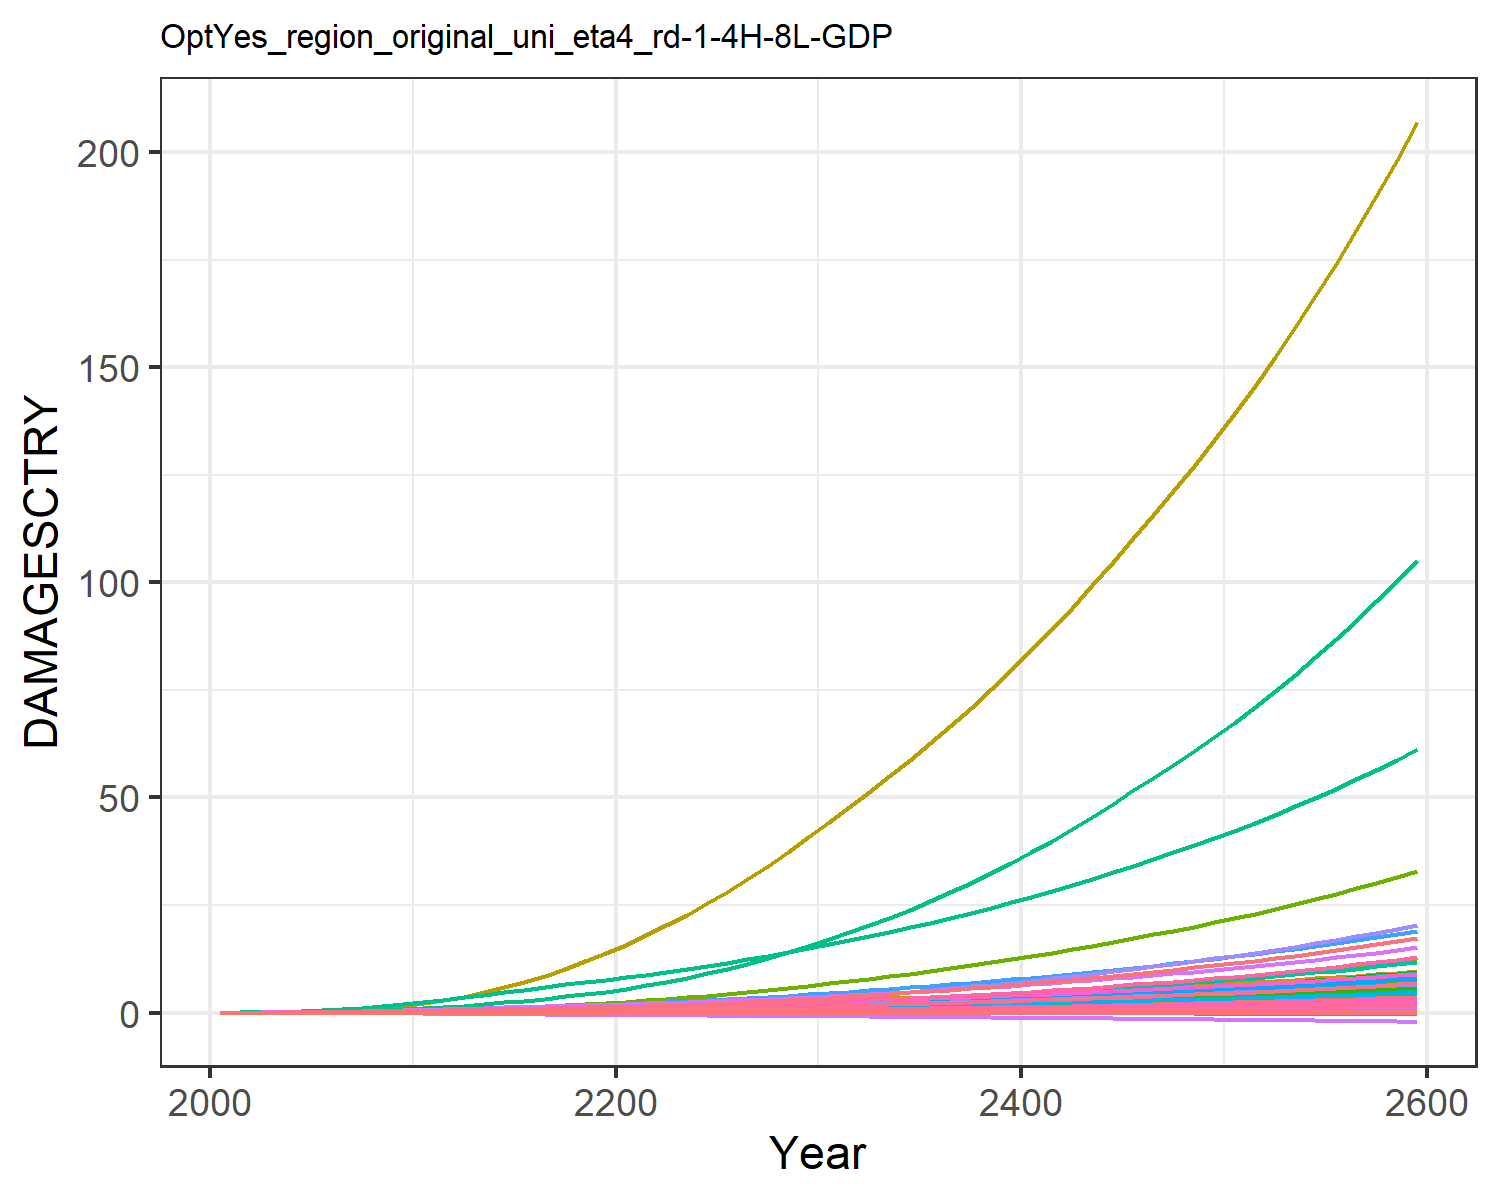

Data behind this chart, as committed beside it:
9.31785260838142e-6, 0.0003608619853795658, 1.0946381900809916e-5, 0.004765314077660638, 0.0018665133772867214, -2.8555077691104798e-5, 0.004069308976660987, -0.0011605177616461034, 7.170073115505463e-5, 1.2427679935976366e-5, -0.0006685173286926385, 7.403306069728318e-5, 0.00010175885351298185, 0.0019734179289593685, -3.319763079162955e-5, 0.0005294688058474064, 6.76897506562309e-5, -2.951047924832515e-5, -0.00022142116662110482, 1.7791280022773245e-5, 0.00014844423762505837, 0.013735724312249, 3.315999472221272e-5, 0.000124818396085883
2.168433191671202e-5, 0.0008694, 2.1634986937349208e-5, 0.009605, 0.003498, -4.5502052425847e-5, 0.008096, -0.001716, 0.0001236, 2.8088925791745816e-5, -0.0009383, 0.0001674, 0.0002286, 0.003744, -4.860173315555991e-5, 0.001055, 0.0001229, -4.603260274038859e-5, -0.0003595, 3.283823265020875e-5, 0.0002829, 0.02567, 6.0304533249430226e-5, 0.0002349
5.5977296091654304e-5, 0.00196, 4.1693016599928214e-5, 0.01834, 0.00646, -7.823860771772809e-5, 0.01324, -0.00267, 0.000236, 6.288461547100087e-5, -0.001403, 0.0003675, 0.0005075, 0.007761, -7.265306573961857e-5, 0.002006, 0.000218, -7.696777106769962e-5, -0.000632, 5.933909778363315e-5, 0.0005319, 0.04704, 0.0001071, 0.0004826
0.0001261, 0.004034, 7.448807595316164e-5, 0.032, 0.01098, -0.0001232, 0.02043, -0.00385, 0.0004125, 0.0001279, -0.001925, 0.0007367, 0.001023, 0.01467, -9.535767482160378e-5, 0.003485, 0.0003571, -0.0001175, -0.001015, 9.85908028001332e-5, 0.0009162, 0.07906, 0.0001756, 0.0009043
0.0002503, 0.007538, 0.0001229, 0.05138, 0.01719, -0.0001799, 0.02942, -0.00522, 0.0006664, 0.0002362, -0.002466, 0.001345, 0.001872, 0.02531, -0.0001093, 0.005575, 0.0005405, -0.0001659, -0.001508, 0.0001509, 0.001448, 0.1222, 0.0002657, 0.001546
0.0004415, 0.01259, 0.0001891, 0.0758, 0.02497, -0.0002461, 0.03984, -0.006676, 0.001004, 0.0003895, -0.002957, 0.002198, 0.00306, 0.03979, -0.0001064, 0.008197, 0.0007616, -0.0002189, -0.002097, 0.0002144, 0.002118, 0.175, 0.0003743, 0.002411
0.0007133, 0.01932, 0.000275, 0.1056, 0.03443, -0.0003205, 0.05149, -0.00816, 0.001431, 0.0005901, -0.003364, 0.003308, 0.004599, 0.05846, -8.045400571532453e-5, 0.01138, 0.001022, -0.0002741, -0.002772, 0.0002896, 0.002934, 0.238, 0.0005018, 0.003514
0.001086, 0.0284, 0.0003818, 0.142, 0.0457, -0.0004011, 0.06454, -0.009664, 0.001949, 0.0008558, -0.00368, 0.004774, 0.00662, 0.0823, -2.66999118410283e-5, 0.01527, 0.001324, -0.0003294, -0.003521, 0.0003773, 0.003909, 0.3118, 0.0006496, 0.004908
0.001576, 0.04028, 0.0005096, 0.1857, 0.05874, -0.0004861, 0.07889, -0.01116, 0.002555, 0.001196, -0.003895, 0.006652, 0.009189, 0.1118, 5.761668384503417e-5, 0.0199, 0.001665, -0.0003826, -0.004326, 0.0004767, 0.005039, 0.396, 0.0008165, 0.006615
0.002192, 0.05543, 0.0006575, 0.2369, 0.07348, -0.0005738, 0.0944, -0.01262, 0.00324, 0.001619, -0.004007, 0.008995, 0.01236, 0.1473, 0.000173, 0.02531, 0.002043, -0.0004322, -0.005174, 0.000587, 0.006316, 0.4901, 0.001001, 0.008648
0.002916, 0.07277, 0.0008429, 0.2901, 0.08987, -0.0006737, 0.1141, -0.01424, 0.004061, 0.002075, -0.004056, 0.01156, 0.01575, 0.1877, 0.0003229, 0.03088, 0.002457, -0.000485, -0.00615, 0.000708, 0.007736, 0.5939, 0.001203, 0.01092
0.003721, 0.09073, 0.001068, 0.34, 0.1074, -0.0007884, 0.1378, -0.01605, 0.005024, 0.002519, -0.004072, 0.0141, 0.01904, 0.232, 0.0005048, 0.03605, 0.002893, -0.0005438, -0.007277, 0.0008356, 0.009246, 0.7041, 0.001415, 0.01336
0.004569, 0.1102, 0.001325, 0.3944, 0.1265, -0.0009125, 0.165, -0.018, 0.006088, 0.002982, -0.004057, 0.01678, 0.02246, 0.2784, 0.0007122, 0.04166, 0.003368, -0.000605, -0.008501, 0.0009746, 0.01089, 0.8246, 0.001647, 0.01587
0.005461, 0.1312, 0.001603, 0.4483, 0.1456, -0.001039, 0.194, -0.01988, 0.007186, 0.003454, -0.003979, 0.01959, 0.02594, 0.3283, 0.0009298, 0.04716, 0.003839, -0.0006656, -0.00975, 0.001112, 0.01253, 0.9451, 0.001876, 0.0185
0.006364, 0.1534, 0.001896, 0.501, 0.1642, -0.001167, 0.2246, -0.02173, 0.008286, 0.003923, -0.003885, 0.02246, 0.0294, 0.3808, 0.001143, 0.0525, 0.0043, -0.0007283, -0.01102, 0.001247, 0.01413, 1.064, 0.002101, 0.02118
0.007242, 0.1765, 0.002199, 0.552, 0.1822, -0.001299, 0.2569, -0.02356, 0.009361, 0.004377, -0.003812, 0.02534, 0.03276, 0.435, 0.001339, 0.0576, 0.004746, -0.0007957, -0.0123, 0.001377, 0.01565, 1.18, 0.002318, 0.02387
0.008072, 0.2002, 0.00251, 0.6011, 0.1992, -0.001433, 0.2907, -0.02538, 0.01039, 0.004807, -0.003781, 0.02818, 0.03597, 0.4903, 0.001508, 0.06245, 0.005172, -0.0008698, -0.01359, 0.001501, 0.01709, 1.291, 0.002526, 0.0265
0.008801, 0.2239, 0.002819, 0.6468, 0.2146, -0.001569, 0.3256, -0.02719, 0.01133, 0.005195, -0.003839, 0.0309, 0.03888, 0.5452, 0.001627, 0.0669, 0.005565, -0.000954, -0.01487, 0.001615, 0.01836, 1.395, 0.002718, 0.02899
0.009394, 0.2472, 0.00312, 0.6883, 0.228, -0.001707, 0.3613, -0.02897, 0.01215, 0.00553, -0.004001, 0.03343, 0.04144, 0.5984, 0.001685, 0.07086, 0.005916, -0.00105, -0.01612, 0.001716, 0.01945, 1.488, 0.00289, 0.03126
0.009894, 0.2702, 0.00342, 0.7273, 0.2401, -0.001846, 0.3983, -0.03075, 0.01287, 0.005826, -0.004224, 0.03584, 0.04373, 0.6513, 0.001699, 0.07452, 0.00624, -0.001153, -0.01736, 0.001809, 0.02041, 1.575, 0.003049, 0.03339
0.01039, 0.2949, 0.00373, 0.7688, 0.2525, -0.001989, 0.4371, -0.03255, 0.01357, 0.006129, -0.004472, 0.03837, 0.04608, 0.7084, 0.001689, 0.07839, 0.006577, -0.001264, -0.01862, 0.001904, 0.02139, 1.667, 0.003214, 0.0356
0.01091, 0.3222, 0.004059, 0.8152, 0.2661, -0.002139, 0.4779, -0.03439, 0.01426, 0.006457, -0.00472, 0.04115, 0.04863, 0.7721, 0.001666, 0.08272, 0.006943, -0.001381, -0.01992, 0.002009, 0.02245, 1.767, 0.003394, 0.038
0.01143, 0.3536, 0.004407, 0.8639, 0.2801, -0.002291, 0.5208, -0.03626, 0.01496, 0.006834, -0.004948, 0.04434, 0.05156, 0.8402, 0.001635, 0.08724, 0.00732, -0.001502, -0.02124, 0.002116, 0.02353, 1.871, 0.003579, 0.04046
0.01197, 0.3875, 0.004773, 0.9148, 0.2946, -0.002445, 0.566, -0.03817, 0.01566, 0.007229, -0.005147, 0.04775, 0.05462, 0.9125, 0.001601, 0.09193, 0.007707, -0.001624, -0.02259, 0.002226, 0.02465, 1.98, 0.003769, 0.04298
0.01251, 0.4237, 0.005161, 0.9679, 0.3097, -0.002603, 0.6135, -0.04011, 0.01638, 0.007637, -0.005311, 0.05133, 0.05779, 0.9892, 0.001569, 0.0968, 0.008105, -0.001748, -0.02396, 0.002339, 0.0258, 2.093, 0.003965, 0.04555
0.01307, 0.462, 0.005571, 1.023, 0.3255, -0.002764, 0.6636, -0.0421, 0.01712, 0.008058, -0.005437, 0.05508, 0.06106, 1.07, 0.00154, 0.1019, 0.008516, -0.001873, -0.02537, 0.002455, 0.02699, 2.212, 0.004166, 0.04818
0.01366, 0.5025, 0.006005, 1.081, 0.342, -0.002929, 0.7166, -0.04416, 0.01789, 0.008494, -0.005525, 0.05901, 0.06443, 1.157, 0.001516, 0.1072, 0.008942, -0.001999, -0.02681, 0.002577, 0.02823, 2.336, 0.004376, 0.05091
0.01427, 0.5451, 0.006464, 1.142, 0.3593, -0.003097, 0.7724, -0.04627, 0.0187, 0.008944, -0.005573, 0.06311, 0.06791, 1.248, 0.001499, 0.1127, 0.009384, -0.002127, -0.02828, 0.002702, 0.02952, 2.467, 0.004592, 0.05371
0.0149, 0.5898, 0.006949, 1.206, 0.3774, -0.003269, 0.8311, -0.04845, 0.01954, 0.009406, -0.005581, 0.06737, 0.07148, 1.345, 0.001487, 0.1185, 0.00984, -0.002256, -0.0298, 0.002832, 0.03087, 2.603, 0.004816, 0.05658
0.01556, 0.6367, 0.00746, 1.272, 0.3962, -0.003446, 0.8927, -0.05069, 0.02041, 0.009883, -0.005549, 0.07181, 0.07516, 1.446, 0.001482, 0.1244, 0.01031, -0.002386, -0.03135, 0.002967, 0.03227, 2.746, 0.005047, 0.05953
0.01622, 0.6846, 0.007983, 1.338, 0.4151, -0.00362, 0.9556, -0.05289, 0.02128, 0.01036, -0.005465, 0.07628, 0.0788, 1.551, 0.001481, 0.1304, 0.01078, -0.002514, -0.03289, 0.0031, 0.03365, 2.889, 0.005276, 0.06245
0.01686, 0.7328, 0.008511, 1.405, 0.4336, -0.00379, 1.018, -0.05501, 0.02213, 0.01082, -0.005336, 0.08074, 0.08237, 1.657, 0.001481, 0.1364, 0.01123, -0.002637, -0.03439, 0.003229, 0.03499, 3.031, 0.005498, 0.06531
0.01751, 0.7823, 0.009056, 1.473, 0.4526, -0.003961, 1.083, -0.05715, 0.02299, 0.01129, -0.005176, 0.08528, 0.08597, 1.767, 0.001487, 0.1425, 0.01169, -0.00276, -0.0359, 0.003359, 0.03636, 3.176, 0.005722, 0.0682
0.01818, 0.8334, 0.009621, 1.543, 0.4721, -0.004134, 1.15, -0.05932, 0.02388, 0.01176, -0.004981, 0.08995, 0.08963, 1.881, 0.001497, 0.1487, 0.01216, -0.002883, -0.03744, 0.003493, 0.03776, 3.325, 0.005951, 0.07113
0.01887, 0.8862, 0.01021, 1.616, 0.4922, -0.004311, 1.219, -0.06154, 0.0248, 0.01225, -0.004751, 0.09474, 0.09336, 1.999, 0.001511, 0.1552, 0.01264, -0.003008, -0.039, 0.003629, 0.03919, 3.48, 0.006185, 0.07412
0.01958, 0.9409, 0.01082, 1.69, 0.5129, -0.004491, 1.291, -0.06381, 0.02573, 0.01274, -0.004488, 0.09968, 0.09716, 2.123, 0.001529, 0.1619, 0.01313, -0.003133, -0.0406, 0.003769, 0.04066, 3.641, 0.006425, 0.07717
0.0203, 0.9975, 0.01146, 1.768, 0.5344, -0.004674, 1.366, -0.06615, 0.0267, 0.01325, -0.00419, 0.1048, 0.101, 2.252, 0.00155, 0.1687, 0.01363, -0.003261, -0.04224, 0.003912, 0.04217, 3.807, 0.006671, 0.08028
0.02104, 1.056, 0.01212, 1.848, 0.5566, -0.004862, 1.444, -0.06854, 0.02769, 0.01376, -0.003857, 0.11, 0.105, 2.387, 0.001574, 0.1758, 0.01414, -0.00339, -0.04391, 0.004059, 0.04373, 3.979, 0.006924, 0.08346
0.0218, 1.117, 0.01281, 1.931, 0.5796, -0.005054, 1.526, -0.071, 0.02871, 0.01429, -0.003488, 0.1154, 0.1091, 2.527, 0.001601, 0.1831, 0.01467, -0.003521, -0.04562, 0.00421, 0.04533, 4.158, 0.007183, 0.0867
0.02257, 1.18, 0.01353, 2.017, 0.6033, -0.00525, 1.611, -0.07352, 0.02975, 0.01483, -0.003083, 0.121, 0.1132, 2.673, 0.001631, 0.1907, 0.01522, -0.003655, -0.04737, 0.004366, 0.04697, 4.343, 0.007449, 0.09002
0.02337, 1.246, 0.01427, 2.106, 0.6278, -0.005452, 1.699, -0.07612, 0.03083, 0.01538, -0.00264, 0.1268, 0.1175, 2.826, 0.001662, 0.1985, 0.01578, -0.003791, -0.04917, 0.004525, 0.04865, 4.535, 0.007722, 0.09342
0.02418, 1.313, 0.01505, 2.198, 0.6532, -0.005658, 1.791, -0.07878, 0.03193, 0.01595, -0.002159, 0.1327, 0.1218, 2.984, 0.001695, 0.2066, 0.01635, -0.003931, -0.05101, 0.004688, 0.05039, 4.735, 0.008002, 0.09689
0.02501, 1.384, 0.01586, 2.294, 0.6794, -0.00587, 1.887, -0.08152, 0.03306, 0.01653, -0.001637, 0.1388, 0.1262, 3.15, 0.00173, 0.2149, 0.01694, -0.004073, -0.0529, 0.004856, 0.05217, 4.942, 0.00829, 0.1004
0.02586, 1.457, 0.01671, 2.392, 0.7065, -0.006087, 1.987, -0.08434, 0.03422, 0.01712, -0.001074, 0.1452, 0.1308, 3.322, 0.001765, 0.2235, 0.01754, -0.004218, -0.05484, 0.005029, 0.05399, 5.157, 0.008586, 0.1041
0.02673, 1.532, 0.01759, 2.495, 0.7345, -0.006309, 2.091, -0.08724, 0.03541, 0.01773, -0.0004681, 0.1517, 0.1354, 3.502, 0.001802, 0.2324, 0.01816, -0.004366, -0.05683, 0.005206, 0.05587, 5.379, 0.00889, 0.1078
0.02762, 1.611, 0.01851, 2.601, 0.7635, -0.006538, 2.2, -0.09022, 0.03664, 0.01835, 0.0001829, 0.1585, 0.1402, 3.689, 0.001839, 0.2416, 0.0188, -0.004518, -0.05887, 0.005388, 0.0578, 5.611, 0.009202, 0.1116
0.02853, 1.687, 0.01939, 2.705, 0.7924, -0.006773, 2.304, -0.09329, 0.03789, 0.01898, 0.0006994, 0.1651, 0.1451, 3.863, 0.001877, 0.2508, 0.01945, -0.004677, -0.06096, 0.005575, 0.05978, 5.837, 0.009522, 0.1155
0.02947, 1.765, 0.02031, 2.814, 0.8222, -0.007014, 2.411, -0.09645, 0.03918, 0.01964, 0.001251, 0.172, 0.1501, 4.045, 0.001915, 0.2603, 0.02013, -0.004839, -0.06312, 0.005767, 0.06181, 6.072, 0.009851, 0.1195
0.03043, 1.847, 0.02126, 2.926, 0.8529, -0.007262, 2.524, -0.09971, 0.04051, 0.02031, 0.001841, 0.1791, 0.1552, 4.234, 0.001954, 0.2701, 0.02082, -0.005006, -0.06533, 0.005965, 0.0639, 6.314, 0.01019, 0.1236
0.03142, 1.931, 0.02225, 3.043, 0.8847, -0.007517, 2.641, -0.1031, 0.04186, 0.021, 0.00247, 0.1865, 0.1605, 4.431, 0.001992, 0.2803, 0.02153, -0.005177, -0.06761, 0.006168, 0.06605, 6.565, 0.01054, 0.1278
0.03243, 2.019, 0.02328, 3.163, 0.9174, -0.007779, 2.762, -0.1065, 0.04326, 0.0217, 0.003139, 0.1941, 0.1659, 4.635, 0.002031, 0.2907, 0.02226, -0.005353, -0.06995, 0.006376, 0.06826, 6.825, 0.0109, 0.1321
0.03346, 2.11, 0.02435, 3.287, 0.9512, -0.008049, 2.889, -0.1101, 0.04469, 0.02243, 0.003851, 0.2019, 0.1715, 4.847, 0.002069, 0.3016, 0.02302, -0.005534, -0.07235, 0.006591, 0.07053, 7.094, 0.01126, 0.1366
0.03452, 2.204, 0.02546, 3.416, 0.9862, -0.008327, 3.021, -0.1138, 0.04616, 0.02317, 0.004608, 0.21, 0.1772, 5.066, 0.002107, 0.3127, 0.02379, -0.00572, -0.07483, 0.006812, 0.07286, 7.372, 0.01164, 0.1412
0.03561, 2.302, 0.02662, 3.55, 1.022, -0.008613, 3.158, -0.1175, 0.04767, 0.02394, 0.005411, 0.2184, 0.1831, 5.294, 0.002145, 0.3243, 0.02459, -0.005911, -0.07738, 0.007039, 0.07526, 7.66, 0.01203, 0.1459
0.03672, 2.404, 0.02782, 3.688, 1.06, -0.008908, 3.3, -0.1214, 0.04923, 0.02472, 0.006262, 0.2271, 0.1891, 5.531, 0.002182, 0.3362, 0.02541, -0.006108, -0.08, 0.007273, 0.07773, 7.959, 0.01243, 0.1507
0.03786, 2.509, 0.02907, 3.831, 1.098, -0.009211, 3.448, -0.1254, 0.05082, 0.02553, 0.007165, 0.2361, 0.1953, 5.777, 0.002219, 0.3486, 0.02625, -0.00631, -0.0827, 0.007514, 0.08027, 8.268, 0.01285, 0.1557
0.03903, 2.618, 0.03037, 3.979, 1.138, -0.009523, 3.603, -0.1296, 0.05246, 0.02636, 0.00812, 0.2454, 0.2017, 6.032, 0.002255, 0.3613, 0.02712, -0.006518, -0.08548, 0.007761, 0.08288, 8.588, 0.01327, 0.1608
0.04023, 2.732, 0.03172, 4.133, 1.179, -0.009845, 3.763, -0.1338, 0.05415, 0.02721, 0.009132, 0.255, 0.2082, 6.297, 0.002291, 0.3745, 0.02802, -0.006732, -0.08834, 0.008016, 0.08557, 8.92, 0.01371, 0.166
0.04146, 2.85, 0.03313, 4.292, 1.221, -0.01018, 3.93, -0.1382, 0.05588, 0.02809, 0.0102, 0.2649, 0.215, 6.572, 0.002325, 0.3882, 0.02894, -0.006953, -0.09129, 0.008279, 0.08833, 9.263, 0.01416, 0.1714
0.04273, 2.972, 0.03459, 4.457, 1.265, -0.01052, 4.104, -0.1427, 0.05766, 0.02899, 0.01133, 0.2752, 0.2219, 6.858, 0.002359, 0.4023, 0.02989, -0.00718, -0.09432, 0.008549, 0.09117, 9.619, 0.01463, 0.177
